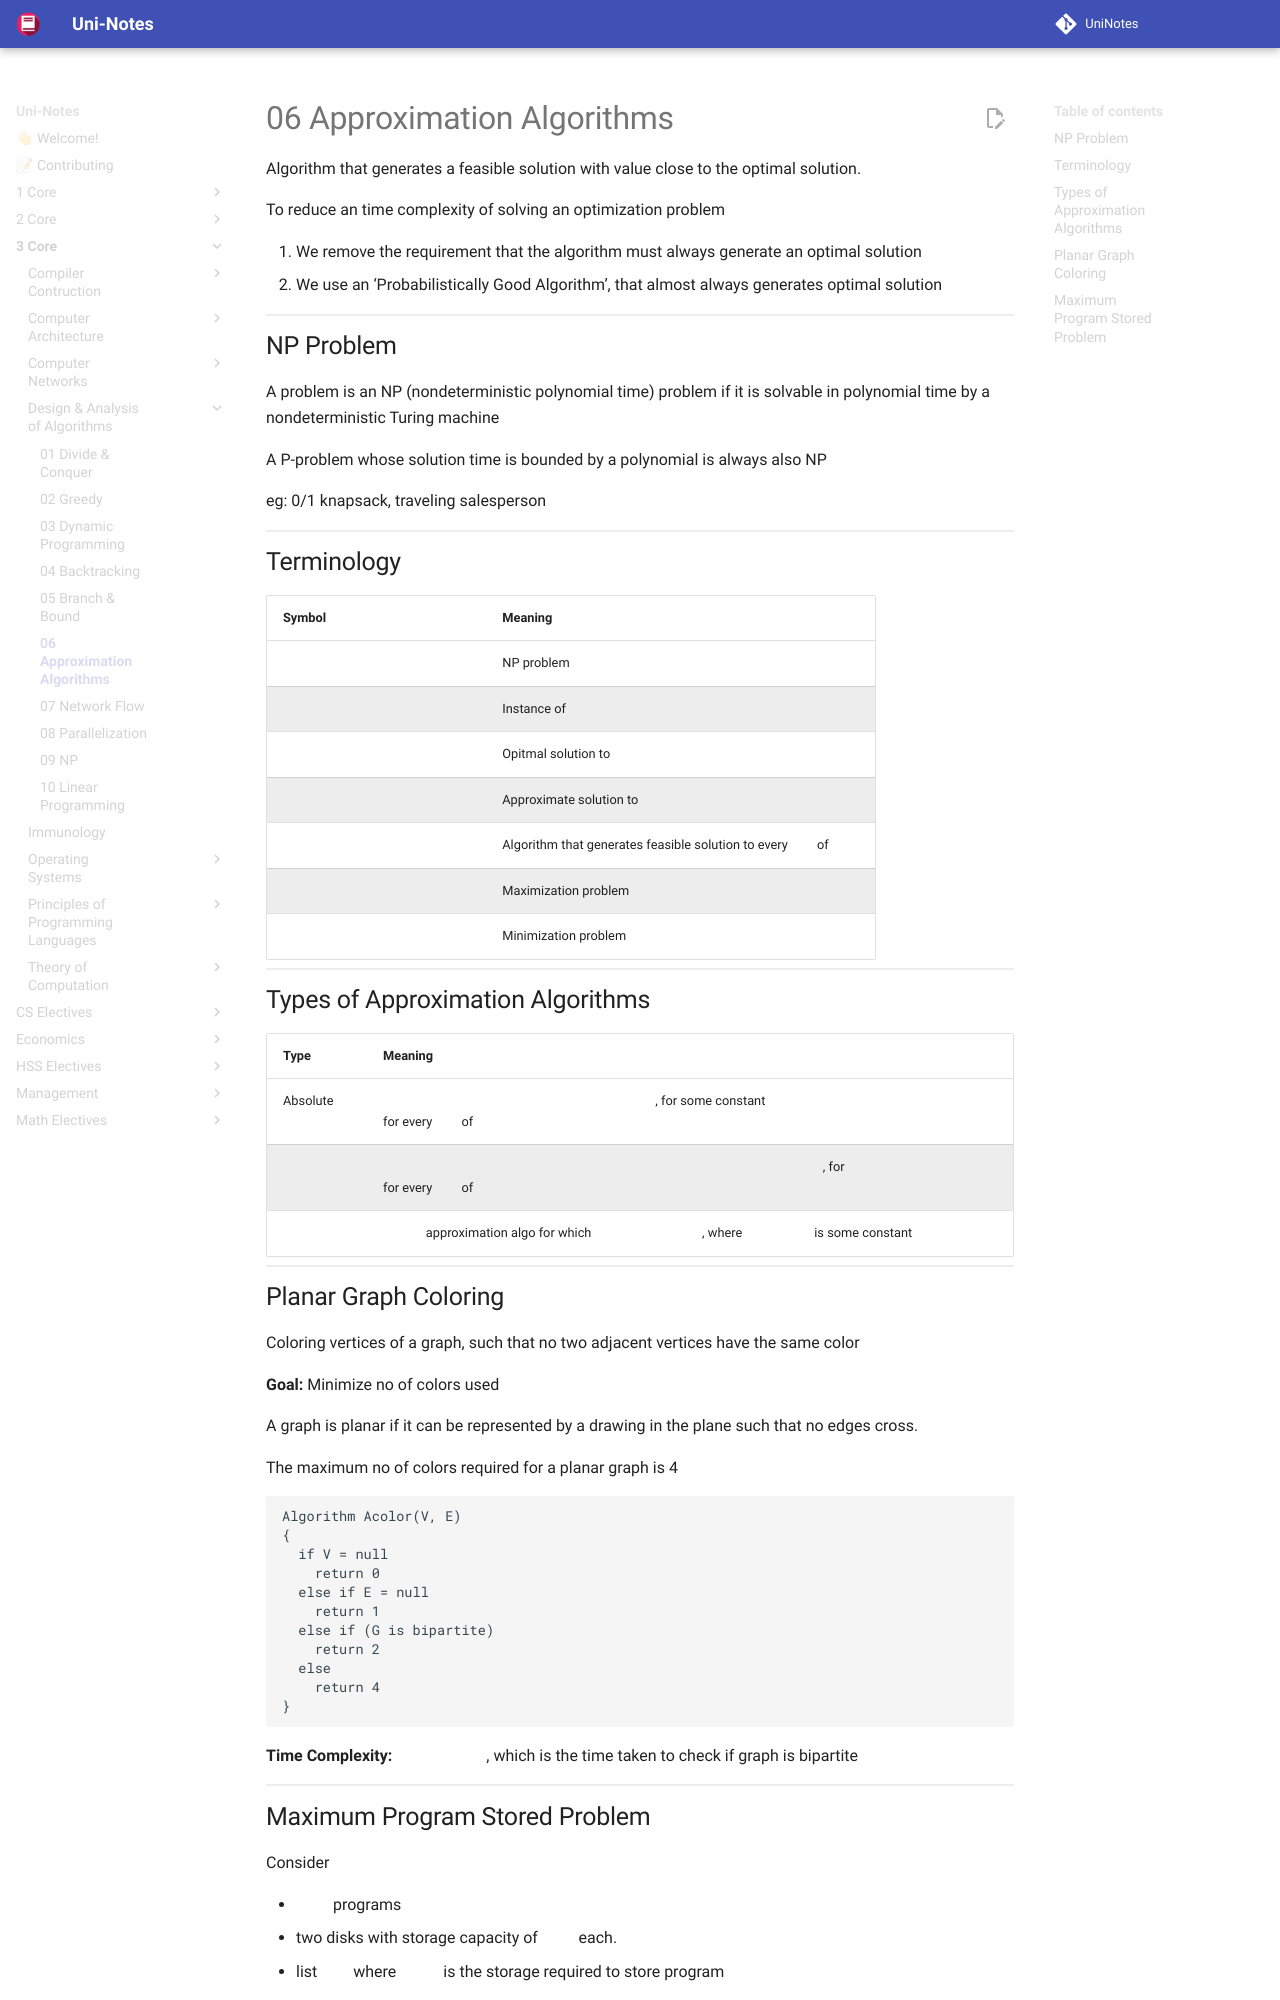

repository: uni-notes/uni-notes · page: 3_Core/Design_&_Analysis_of_Algorithms/06_Approximation_Algorithms/index.html · generator: mkdocs

Algorithm that generates a feasible solution with value close to the optimal solution.

To reduce an time complexity of solving an optimization problem

1. We remove the requirement that the algorithm must always generate an optimal solution
2. We use an ‘Probabilistically Good Algorithm’, that almost always generates optimal solution

## NP Problem

A problem is an NP (nondeterministic polynomial time) problem if it is solvable in polynomial time by a nondeterministic Turing machine

A P-problem whose solution time is bounded by a polynomial is always also NP

eg: 0/1 knapsack, traveling salesperson

## Terminology

| Symbol                              | Meaning                                                      |
| ----------------------------------- | ------------------------------------------------------------ |
| $p$                                 | NP problem                                                   |
| $I$                                 | Instance of $P$                                              |
| $\overset{\star} F (I)$             | Opitmal solution to $I$                                      |
| $\hat F(I)$                         | Approximate solution to $I$                                  |
| $A$                                 | Algorithm that generates feasible solution to every $I$ of $P$ |
| $\hat F(I) < \overset{\star} F (I)$ | Maximization problem                                         |
| $\hat F(I) > \overset{\star} F (I)$ | Minimization problem                                         |
